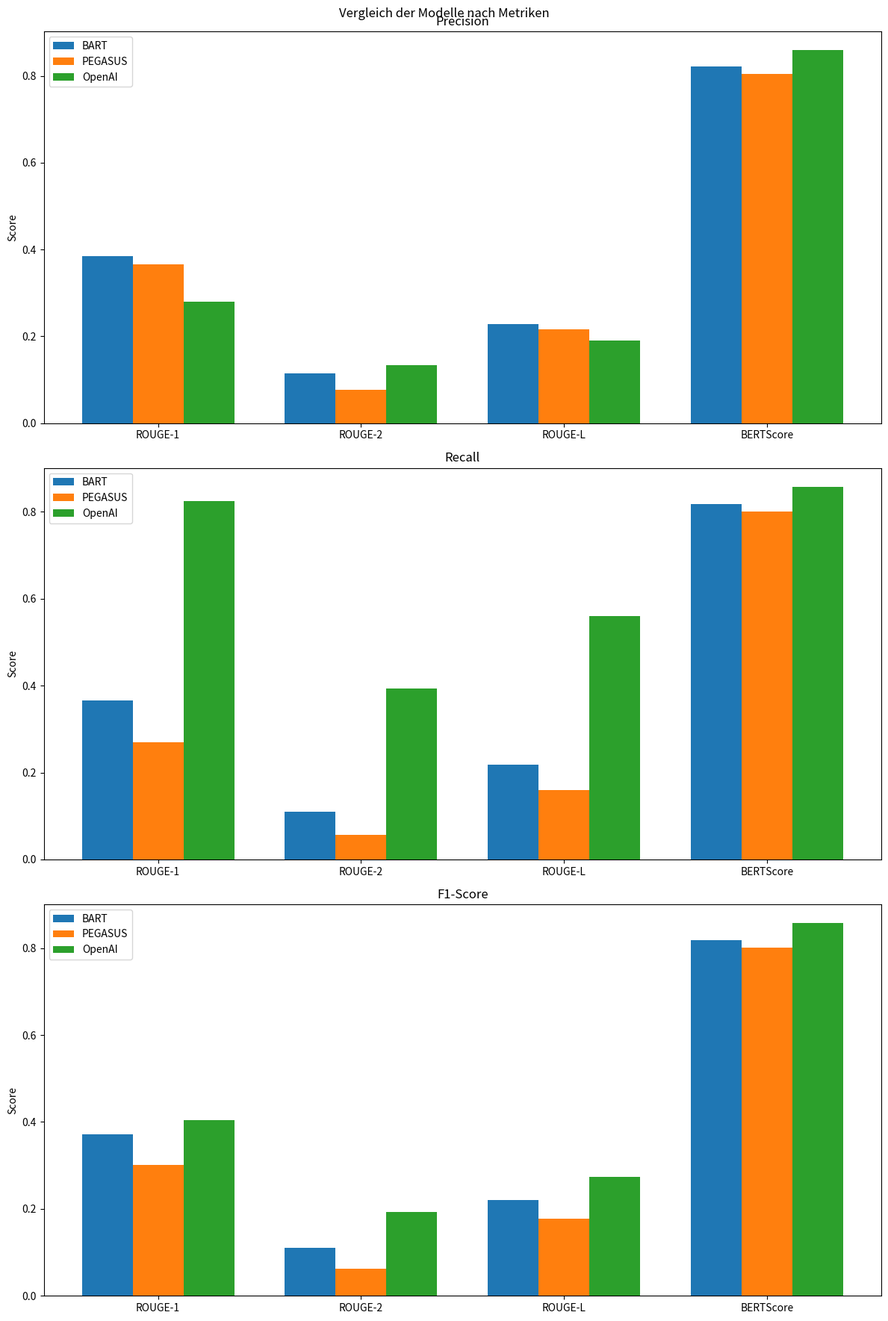

This figure's Python source:
import matplotlib.pyplot as plt
import numpy as np

models = ['BART', 'PEGASUS', 'OpenAI']
metrics = ['ROUGE-1', 'ROUGE-2', 'ROUGE-L', 'BERTScore']

# Daten für Precision, Recall und F1
precision = [
    [0.384, 0.114, 0.228, 0.821],  # BART
    [0.366, 0.076, 0.216, 0.804],  # PEGASUS
    [0.280, 0.134, 0.190, 0.859]   # OpenAI
]

recall = [
    [0.366, 0.110, 0.218, 0.817],  # BART
    [0.270, 0.056, 0.159, 0.801],  # PEGASUS
    [0.825, 0.394, 0.560, 0.858]   # OpenAI
]

f1 = [
    [0.371, 0.111, 0.221, 0.819],  # BART
    [0.301, 0.062, 0.177, 0.802],  # PEGASUS
    [0.404, 0.193, 0.273, 0.858]   # OpenAI
]

# Erstellen der Subplots
fig, axs = plt.subplots(3, 1, figsize=(12, 18))
fig.suptitle('Vergleich der Modelle nach Metriken')

# Funktion zum Erstellen der Balkendiagramme
def create_bar_plot(ax, data, title):
    x = np.arange(len(metrics))
    width = 0.25
    
    for i, model_data in enumerate(data):
        ax.bar(x + i*width, model_data, width, label=models[i])
    
    ax.set_ylabel('Score')
    ax.set_title(title)
    ax.set_xticks(x + width)
    ax.set_xticklabels(metrics)
    ax.legend()

# Erstellen der einzelnen Plots
create_bar_plot(axs[0], precision, 'Precision')
create_bar_plot(axs[1], recall, 'Recall')
create_bar_plot(axs[2], f1, 'F1-Score')

plt.tight_layout()
plt.savefig('model_comparison_detailed.png')
plt.close()
